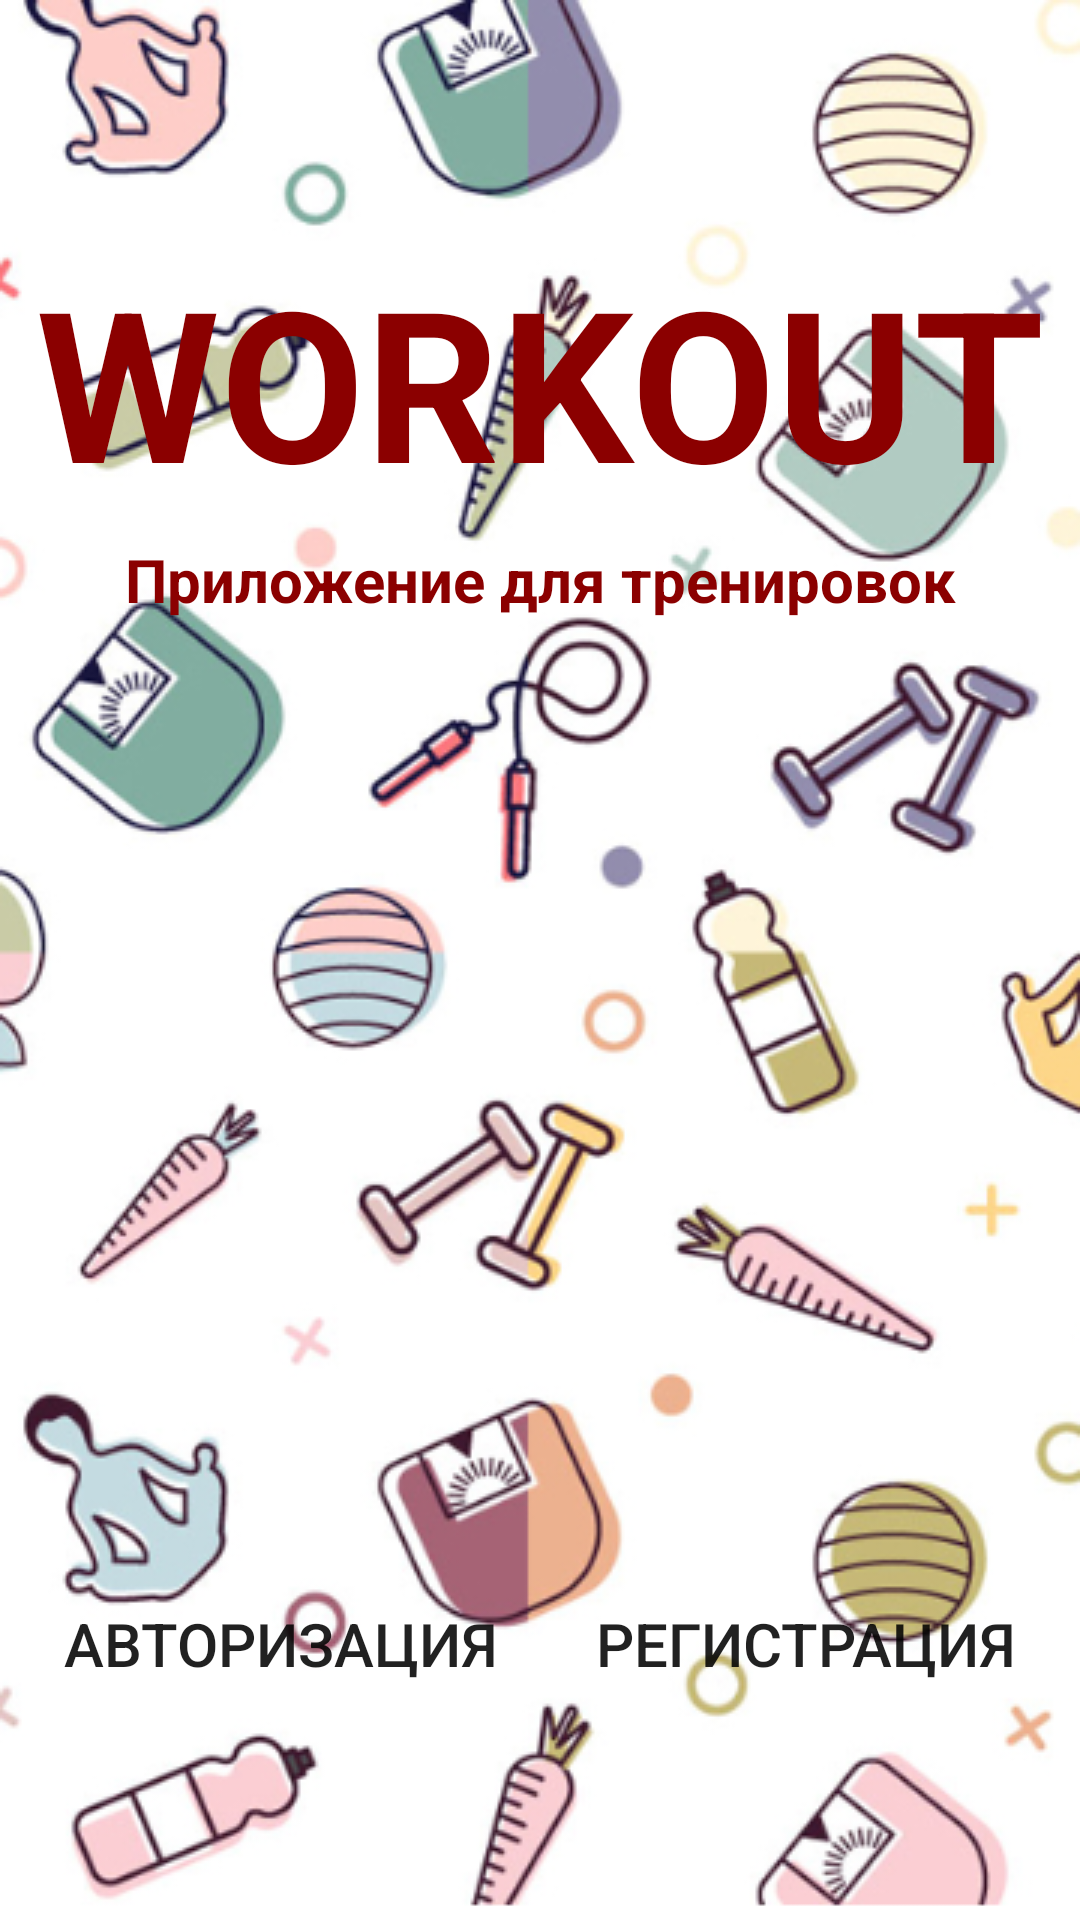

This screen was rendered from an Android layout file. Write that file and the resources it references.
<!-- AndroidManifest.xml: application theme AppTheme -->
<!-- res/layout/activity_main.xml -->
<?xml version="1.0" encoding="utf-8"?>
<androidx.constraintlayout.widget.ConstraintLayout xmlns:android="http://schemas.android.com/apk/res/android"
    xmlns:app="http://schemas.android.com/apk/res-auto"
    xmlns:tools="http://schemas.android.com/tools"
    android:layout_width="match_parent"
    android:layout_height="match_parent"
    tools:context=".main.Actitivities.MainActivity"
    android:background="@drawable/hello_back">

    <Button
        android:id="@+id/btn_auth"
        android:onClick="showAuthWindow"
        android:background="@drawable/btn_style"
        android:layout_width="wrap_content"
        android:layout_height="wrap_content"
        android:text="@string/auth"
        android:textSize="20sp"
        app:layout_constraintBottom_toBottomOf="parent"
        app:layout_constraintEnd_toEndOf="parent"
        app:layout_constraintHorizontal_bias="0.099"
        app:layout_constraintStart_toStartOf="parent"
        app:layout_constraintTop_toTopOf="parent"
        app:layout_constraintVertical_bias="0.885" />


    <Button
        android:id="@+id/btn_reg"
        android:onClick="showRegWindow"
        android:background="@drawable/btn_style"
        android:layout_width="wrap_content"
        android:layout_height="wrap_content"
        android:text="@string/reg"
        android:textSize="20sp"
        app:layout_constraintBottom_toBottomOf="parent"
        app:layout_constraintEnd_toEndOf="parent"
        app:layout_constraintHorizontal_bias="0.901"
        app:layout_constraintStart_toStartOf="parent"
        app:layout_constraintTop_toTopOf="parent"
        app:layout_constraintVertical_bias="0.885" />

    <TextView
        android:id="@+id/textView"
        android:layout_width="wrap_content"
        android:layout_height="wrap_content"
        android:text="@string/app_name"
        android:textAllCaps="true"
        android:textColor="@color/colorAppName"
        android:textSize="70sp"
        android:textStyle="bold"
        app:layout_constraintBottom_toBottomOf="parent"
        app:layout_constraintEnd_toEndOf="parent"
        app:layout_constraintStart_toStartOf="parent"
        app:layout_constraintTop_toTopOf="parent"
        app:layout_constraintVertical_bias="0.147" />

    <TextView
        android:layout_width="wrap_content"
        android:layout_height="wrap_content"
        android:text="@string/underName"
        android:textColor="@color/colorAppName"
        android:textSize="20sp"
        android:textStyle="bold"
        app:layout_constraintBottom_toBottomOf="parent"
        app:layout_constraintEnd_toEndOf="parent"
        app:layout_constraintStart_toStartOf="parent"
        app:layout_constraintTop_toTopOf="parent"
        app:layout_constraintVertical_bias="0.293" />
</androidx.constraintlayout.widget.ConstraintLayout>
<!-- resources referenced by this layout -->
<resources>
  <color name="colorAppName">#8B0000</color>
  <!-- drawable hello_back: png bitmap (drawable, 216748 bytes) -->
  <string name="app_name">Workout</string>
  <string name="auth">Авторизация</string>
  <string name="reg">Регистрация</string>
  <string name="underName">Приложение для тренировок</string>
  <style name="AppTheme" parent="Theme.AppCompat.Light.NoActionBar">
          
          <item name="colorPrimary">@color/colorPrimary</item>
          <item name="colorPrimaryDark">@color/colorPrimaryDark</item>
          <item name="colorAccent">@color/colorAccent</item>
          <item name="android:windowFullscreen">true</item>
      </style>
  <color name="colorPrimary">#6200EE</color>
  <color name="colorPrimaryDark">#3700B3</color>
  <color name="colorAccent">#03DAC5</color>
</resources>
